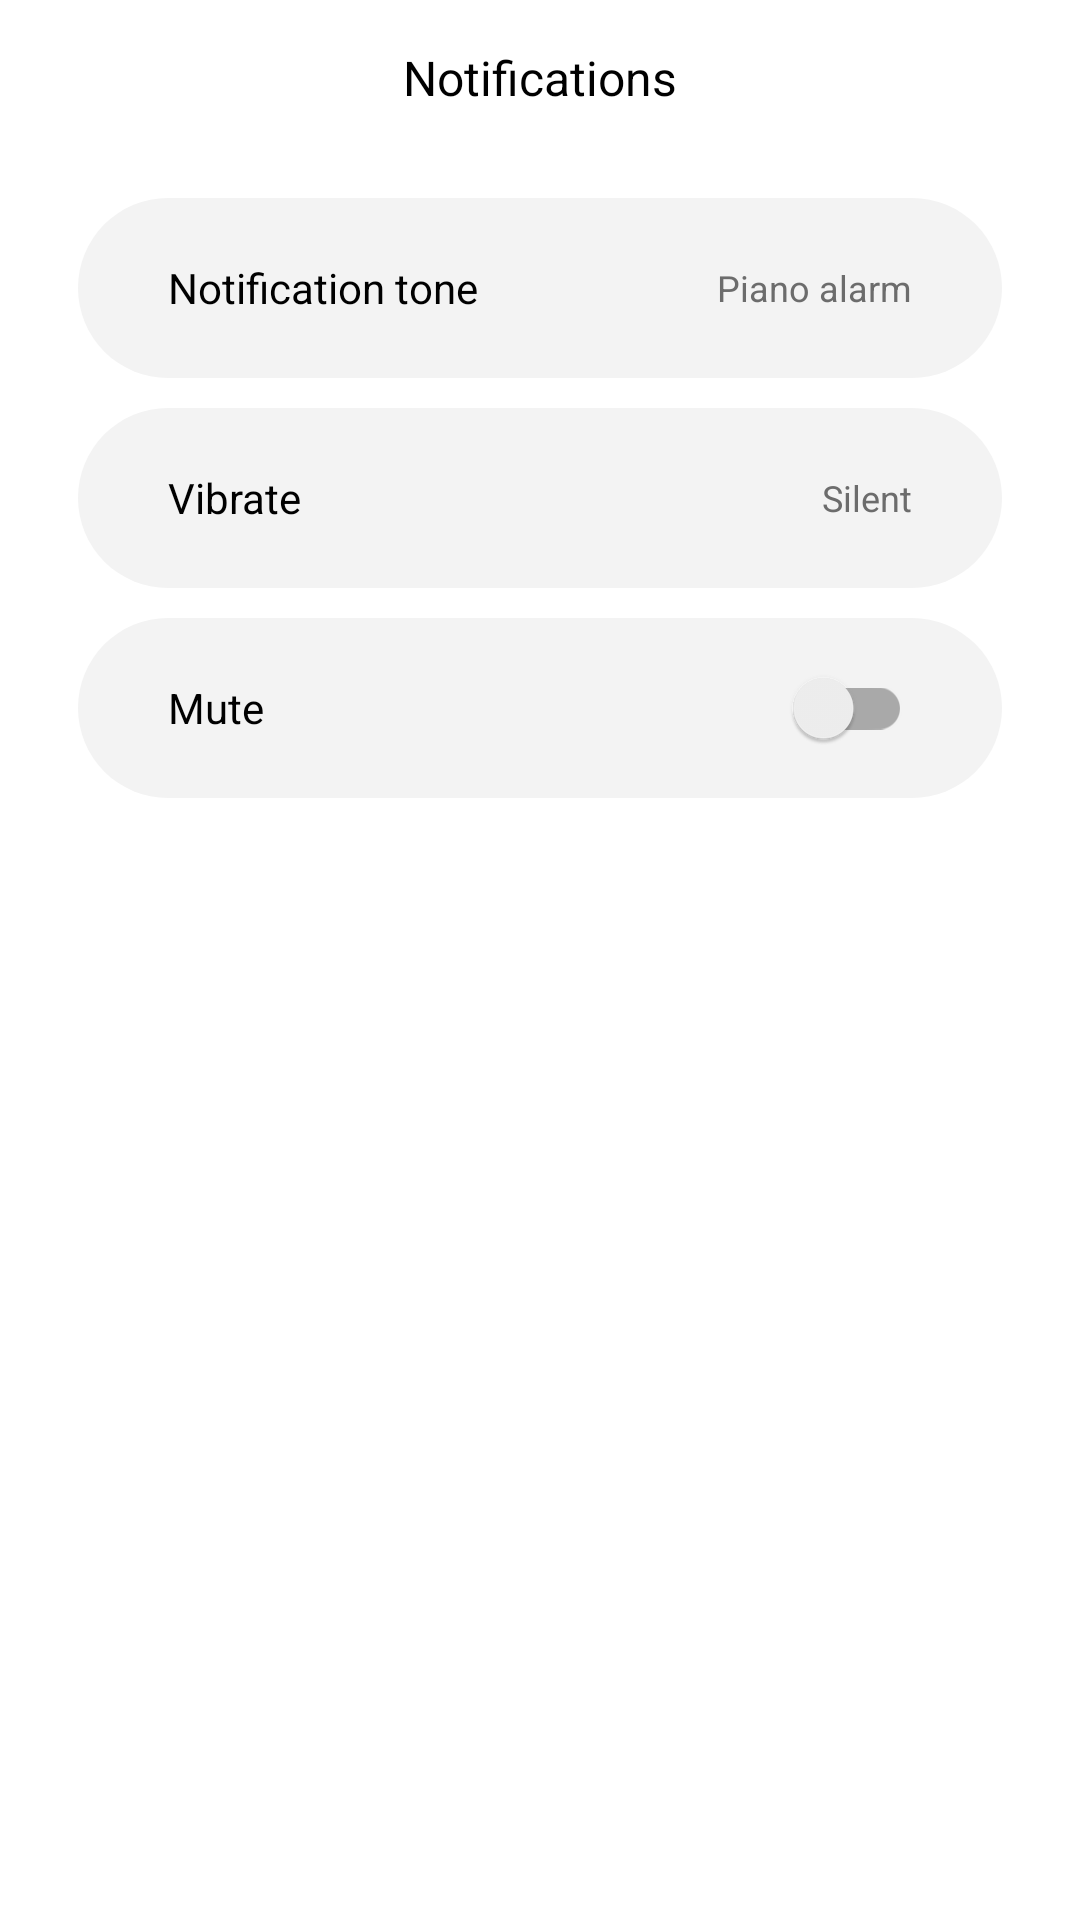

Here is an Android app screen rendered from its layout file. Give the layout XML and the strings, colors and styles it references.
<!-- AndroidManifest.xml: application theme Theme.Aivieapp -->
<!-- res/layout/activity_notifications.xml -->
<?xml version="1.0" encoding="utf-8"?>
<androidx.constraintlayout.widget.ConstraintLayout xmlns:android="http://schemas.android.com/apk/res/android"
    xmlns:app="http://schemas.android.com/apk/res-auto"
    xmlns:tools="http://schemas.android.com/tools"
    android:layout_width="match_parent"
    android:layout_height="match_parent"
    tools:context=".Activity_notifications"
    android:id="@+id/notifications">

    <RelativeLayout
        android:id="@+id/headerpartvid"
        android:layout_width="match_parent"
        android:layout_height="wrap_content"

        android:layout_marginTop="6dp"
        app:layout_constraintEnd_toEndOf="parent"
        app:layout_constraintStart_toStartOf="parent"
        app:layout_constraintTop_toTopOf="parent">

        <ImageButton
            android:id="@+id/backbuttonvid"
            android:layout_width="40dp"
            android:layout_height="40dp"
            android:layout_alignParentStart="true"
            android:layout_centerVertical="true"
            android:layout_marginStart="16dp"
            android:background="@android:color/transparent"

            android:scaleType="center"
            android:src="@drawable/ic_baseline_arrow_back_black"
            tools:ignore="SpeakableTextPresentCheck,TouchTargetSizeCheck" />

        <TextView
            android:layout_width="wrap_content"
            android:layout_height="wrap_content"
            android:layout_centerInParent="true"
            android:text="Notifications"
            android:textAlignment="center"
            android:textColor="@color/black"
            android:textSize="16dp" />


    </RelativeLayout>

    <RelativeLayout
        android:id="@+id/editlayout"
        android:layout_width="match_parent"
        android:layout_height="wrap_content"
        app:layout_constraintTop_toBottomOf="@+id/headerpartvid"
        app:layout_constraintStart_toStartOf="parent"
        app:layout_constraintEnd_toEndOf="parent"
        android:layout_marginTop="20dp">

        <RelativeLayout
            android:id="@+id/videoreso"
            android:layout_width="match_parent"
            android:layout_height="60dp"
            android:layout_centerHorizontal="true"
            android:layout_marginStart="26dp"
            android:layout_marginEnd="26dp"
            android:background="@drawable/settingbg">

            <ImageButton
                android:id="@+id/notificationtone"
                android:layout_width="match_parent"
                android:layout_height="match_parent"
                android:background="@android:color/transparent"
                android:onClick="Buttonnoti"
                tools:ignore="SpeakableTextPresentCheck" />

            <TextView
                android:layout_width="wrap_content"
                android:layout_height="wrap_content"
                android:layout_alignParentStart="true"
                android:layout_centerVertical="true"
                android:layout_marginStart="30dp"
                android:text="Notification tone"
                android:textColor="@color/black"
                android:textSize="14dp" />

            <TextView
                android:layout_width="wrap_content"
                android:layout_height="wrap_content"
                android:layout_alignParentEnd="true"
                android:layout_centerVertical="true"
                android:layout_marginEnd="30dp"
                android:paddingVertical="5dp"
                android:text="Piano alarm"
                android:textColor="#6C6C6C"
                android:textSize="12dp" />
        </RelativeLayout>

        <RelativeLayout
            android:id="@+id/password"
            android:layout_width="match_parent"
            android:layout_height="60dp"
            android:layout_below="@+id/videoreso"
            android:layout_centerHorizontal="true"
            android:layout_marginStart="26dp"
            android:layout_marginTop="10dp"
            android:layout_marginEnd="26dp"
            android:background="@drawable/settingbg">

            <ImageButton
                android:id="@+id/vibrate"
                android:layout_width="match_parent"
                android:layout_height="match_parent"
                android:background="@android:color/transparent"
                android:onClick="Buttonvibrate"
                tools:ignore="SpeakableTextPresentCheck" />

            <TextView
                android:layout_width="wrap_content"
                android:layout_height="wrap_content"
                android:layout_alignParentStart="true"
                android:layout_centerVertical="true"
                android:layout_marginStart="30dp"
                android:text="Vibrate"
                android:textColor="@color/black"
                android:textSize="14dp" />

            <TextView
                android:layout_width="wrap_content"
                android:layout_height="wrap_content"
                android:layout_alignParentEnd="true"
                android:layout_centerVertical="true"
                android:layout_marginEnd="30dp"
                android:paddingVertical="5dp"
                android:text="Silent"
                android:textColor="#6C6C6C"
                android:textSize="12dp" />
        </RelativeLayout>

        <RelativeLayout
            android:id="@+id/password2"
            android:layout_width="match_parent"
            android:layout_height="60dp"
            android:layout_below="@+id/password"
            android:layout_centerHorizontal="true"
            android:layout_marginStart="26dp"
            android:layout_marginTop="10dp"
            android:layout_marginEnd="26dp"
            android:background="@drawable/settingbg">

            <ImageButton
                android:id="@+id/mute"
                android:layout_width="match_parent"
                android:layout_height="match_parent"
                android:background="@android:color/transparent"
                tools:ignore="SpeakableTextPresentCheck" />

            <TextView
                android:layout_width="wrap_content"
                android:layout_height="wrap_content"
                android:layout_alignParentStart="true"
                android:layout_centerVertical="true"
                android:layout_marginStart="30dp"
                android:text="Mute"
                android:textColor="@color/black"
                android:textSize="14dp" />


            <androidx.appcompat.widget.SwitchCompat
                android:layout_width="wrap_content"
                android:layout_height="wrap_content"
                android:layout_alignParentEnd="true"
                android:layout_centerVertical="true"
                android:layout_marginEnd="30dp"
                />
        </RelativeLayout>


    </RelativeLayout>

</androidx.constraintlayout.widget.ConstraintLayout>
<!-- resources referenced by this layout -->
<resources>
  <color name="black">#FF000000</color>
  <!-- drawable settingbg (drawable) -->
  <?xml version="1.0" encoding="utf-8"?>
  <shape xmlns:android="http://schemas.android.com/apk/res/android" android:shape="rectangle">
      <solid android:color="#F3F3F3"/>
      <size android:height="40dp" android:width="400dp"/>
  
      <corners android:radius="30dp"/>
      <padding android:left="0dp" android:top="0dp" android:right="0dp" android:bottom="0dp" />
  </shape>
  <style name="Theme.Aivieapp" parent="Theme.MaterialComponents.DayNight.NoActionBar">
          
          <item name="colorPrimary">@color/pink</item>
          <item name="colorPrimaryVariant">@color/pink</item>
          <item name="colorOnPrimary">@color/white</item>
          
          <item name="colorSecondary">@color/purple</item>
          <item name="colorSecondaryVariant">@color/teal_700</item>
          <item name="colorOnSecondary">@color/white</item>
          
          <item name="android:statusBarColor" tools:targetApi="l">?attr/colorPrimaryVariant</item>
  
          
      </style>
  <color name="pink">#F15F79</color>
  <color name="white">#FFFFFFFF</color>
  <color name="purple">#B24592</color>
  <color name="teal_700">#FF018786</color>
</resources>
